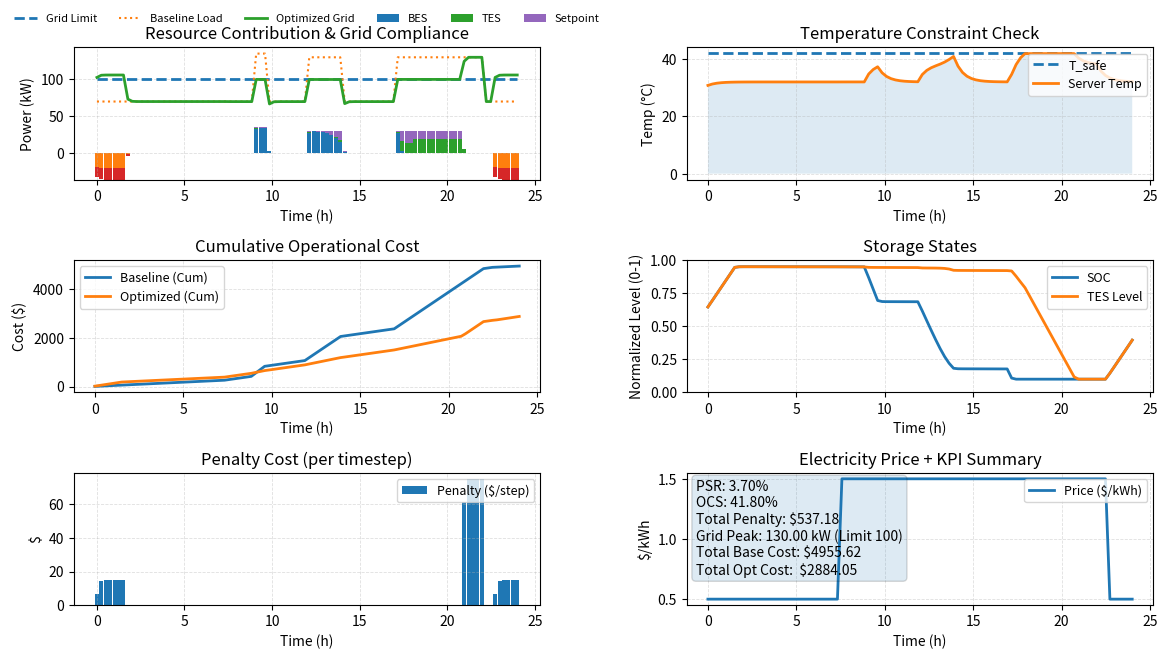

Write the Python code that produced this figure.
import numpy as np
import matplotlib.pyplot as plt
from scipy.optimize import minimize


# ==========================================================
# 1) Scenario / Parameters
# ==========================================================
def generate_scenario(steps=96):
    time_h = np.linspace(0, 24, steps)
    dt_h = 24.0 / steps

    base_load = np.ones(steps) * 70.0
    base_load[36:39] = 135.0
    base_load[48:56] = 130.0
    base_load[68:88] = 130.0

    base_price = 0.5
    peak_price = 1.5
    price = np.ones(steps) * base_price
    price[30:90] = peak_price

    return time_h, dt_h, base_load, price


def default_params():
    return {
        "grid_limit_kw": 100.0,
        "penalty_rate_per_kwh": 10.0,

        "bes_cap_kwh": 100.0,
        "tes_cap_kwh_th": 80.0,

        "tau_up": 1.5,
        "d0": 3.5,
        "k_b": 2.0,
        "k_tes": 0.8,

        "T_safe": 42.0,
        "T_amb": 25.0,
        "phys_params": {"a": 0.04, "b": 0.15, "c": 0.4},
    }


# ==========================================================
# 2) Optimization Core
# ==========================================================
def solve_qp(
    delta_P, u_ref, u_prev, price_k,
    soc, tes_lvl, T_curr, T_safe, T_amb,
    load_k, bes_cap_kwh, tes_cap_kwh, phys_params, dt_h
):
    BES_POWER_LIM = bes_cap_kwh * 0.8
    TES_POWER_LIM = tes_cap_kwh * 0.6

    a, b, c = phys_params["a"], phys_params["b"], phys_params["c"]

    def objective(u):
        p_b, p_t, p_s = u
        J_track = 10.0 * ((p_b - u_ref[0]) ** 2 + (p_t - u_ref[1]) ** 2 + (p_s - u_ref[2]) ** 2)
        J_smooth = 1.0 * ((p_b - u_prev[0]) ** 2 + (p_t - u_prev[1]) ** 2 + (p_s - u_prev[2]) ** 2)
        J_econ = -0.5 * price_k * (p_b + p_t + p_s)
        return J_track + J_smooth + J_econ

    cons = []

    # Peak shaving requirement
    if delta_P > 0:
        cons.append({"type": "ineq", "fun": lambda u: (u[0] + u[1] + u[2]) - delta_P})

    # Battery energy limits
    max_dis_b = max(0.0, (soc - 0.10) * bes_cap_kwh) / dt_h
    max_chg_b = max(0.0, (0.95 - soc) * bes_cap_kwh) / dt_h
    cons.append({"type": "ineq", "fun": lambda u: max_dis_b - u[0]})
    cons.append({"type": "ineq", "fun": lambda u: u[0] + max_chg_b})

    # TES energy limits
    max_dis_t = max(0.0, (tes_lvl - 0.10) * tes_cap_kwh) / dt_h
    max_chg_t = max(0.0, (0.95 - tes_lvl) * tes_cap_kwh) / dt_h
    cons.append({"type": "ineq", "fun": lambda u: max_dis_t - u[1]})
    cons.append({"type": "ineq", "fun": lambda u: u[1] + max_chg_t})

    # Thermal safety
    def thermal_safety_constraint(u):
        p_s = u[2]
        T_next_pred = T_curr + (a * load_k) + (b * p_s) - c * (T_curr - T_amb)
        return (T_safe - 0.10) - T_next_pred

    cons.append({"type": "ineq", "fun": thermal_safety_constraint})

    bnds = (
        (-BES_POWER_LIM, BES_POWER_LIM),
        (-TES_POWER_LIM, TES_POWER_LIM),
        (0.0, 60.0),
    )

    res = minimize(objective, x0=np.array(u_ref, dtype=float),
                   bounds=bnds, constraints=cons, method="SLSQP")

    if not res.success:
        p_b = min(u_ref[0], max_dis_b)
        p_t = min(u_ref[1], max_dis_t)
        p_s = 0.0
        return np.array([p_b, p_t, p_s], dtype=float)

    return res.x


def run_simulation(time_h, dt_h, base_load, price, params):
    steps = len(base_load)

    grid_limit = params["grid_limit_kw"]
    penalty_rate = params["penalty_rate_per_kwh"]
    bes_cap = params["bes_cap_kwh"]
    tes_cap = params["tes_cap_kwh_th"]
    tau_up = params["tau_up"]
    d0 = params["d0"]
    k_b = params["k_b"]
    k_tes = params["k_tes"]
    T_safe = params["T_safe"]
    T_amb = params["T_amb"]
    phys_params = params["phys_params"]

    d_k = 0.0
    soc = 0.6
    tes_lvl = 0.6
    T_curr = 30.0
    u_prev = np.array([0.0, 0.0, 0.0], dtype=float)

    data = {k: [] for k in ["Grid", "BES", "TES", "Setpoint",
                            "d_k", "SOC", "TES_lvl", "T_curr",
                            "Cost_Base", "Cost_Opt", "Penalty"]}

    for k in range(steps):
        load_k = base_load[k]
        price_k = price[k]
        delta_P = load_k - grid_limit

        # duration memory
        if delta_P > 0:
            d_k = min(d_k + dt_h * (1.0 / tau_up), 10.0)
        else:
            d_k = max(d_k - 0.5, 0.0)

        # reference
        u_ref = np.array([0.0, 0.0, 0.0], dtype=float)

        # charging
        if price_k < 0.6 and delta_P <= 0:
            if soc < 0.9:
                u_ref[0] = -0.2 * bes_cap
            if tes_lvl < 0.9:
                u_ref[1] = -0.2 * tes_cap

        # discharging softmax
        if delta_P > 0:
            s_b = 8.0 - k_b * d_k - 2.0 * (1.0 - soc)
            s_t = 6.0 - k_tes * (d_k - d0) ** 2
            s_s = 2.0 + 1.2 * d_k

            scores = np.array([s_b, s_t, s_s], dtype=float)
            exp_scores = np.exp(scores - np.max(scores))
            alphas = exp_scores / np.sum(exp_scores)
            u_ref = alphas * delta_P

        u_opt = solve_qp(
            delta_P, u_ref, u_prev, price_k,
            soc, tes_lvl, T_curr, T_safe, T_amb,
            load_k, bes_cap, tes_cap, phys_params, dt_h
        )
        p_b, p_t, p_s = u_opt

        # state update
        soc = np.clip(soc - (p_b * dt_h) / bes_cap, 0.0, 1.0)
        tes_lvl = np.clip(tes_lvl - (p_t * dt_h) / tes_cap, 0.0, 1.0)

        T_curr = T_curr + (phys_params["a"] * load_k) + (phys_params["b"] * p_s) - phys_params["c"] * (T_curr - T_amb)

        # economics
        p_grid_opt = load_k - np.sum(u_opt)

        cost_base = load_k * price_k * dt_h
        if load_k > grid_limit:
            cost_base += (load_k - grid_limit) * penalty_rate * dt_h

        cost_opt = p_grid_opt * price_k * dt_h
        penalty = 0.0
        if p_grid_opt > grid_limit + 0.01:
            excess = p_grid_opt - grid_limit
            penalty = excess * penalty_rate * dt_h
            cost_opt += penalty

        # record
        data["Grid"].append(p_grid_opt)
        data["BES"].append(p_b)
        data["TES"].append(p_t)
        data["Setpoint"].append(p_s)
        data["d_k"].append(d_k)
        data["SOC"].append(soc)
        data["TES_lvl"].append(tes_lvl)
        data["T_curr"].append(T_curr)
        data["Cost_Base"].append(cost_base)
        data["Cost_Opt"].append(cost_opt)
        data["Penalty"].append(penalty)

        u_prev = u_opt

    for k in data:
        data[k] = np.array(data[k], dtype=float)

    return data


# ==========================================================
# 3) Metrics + Plotting (Matplotlib)
# ==========================================================
def compute_kpis(base_load, res, grid_limit):
    max_base = float(np.max(base_load))
    max_opt = float(np.max(res["Grid"]))
    psr = (max_base - max_opt) / max_base * 100.0

    sum_base = float(np.sum(res["Cost_Base"]))
    sum_opt = float(np.sum(res["Cost_Opt"]))
    ocs = (sum_base - sum_opt) / sum_base * 100.0 if sum_base > 1e-9 else 0.0

    total_penalty = float(np.sum(res["Penalty"]))

    return psr, ocs, total_penalty, max_opt, sum_base, sum_opt


def _stacked_pos_neg_bars(ax, x, series_list, labels, width):
    """
    Stacks bars correctly even if each series contains positive and negative values.
    Draw positives stacked upward; negatives stacked downward.
    """
    pos_base = np.zeros_like(x, dtype=float)
    neg_base = np.zeros_like(x, dtype=float)

    for y, lab in zip(series_list, labels):
        y = np.asarray(y, dtype=float)
        y_pos = np.clip(y, 0, None)
        y_neg = np.clip(y, None, 0)

        ax.bar(x, y_pos, width=width, bottom=pos_base, label=lab)
        ax.bar(x, y_neg, width=width, bottom=neg_base)

        pos_base += y_pos
        neg_base += y_neg


def plot_all_matplotlib(time_h, base_load, price, res, params):
    grid_limit = params["grid_limit_kw"]
    T_safe = params["T_safe"]

    psr, ocs, total_penalty, max_opt, sum_base, sum_opt = compute_kpis(base_load, res, grid_limit)

    # dashboard layout
    fig, axes = plt.subplots(3, 2, figsize=(12, 7))
    ax1, ax2 = axes[0]
    ax3, ax4 = axes[1]
    ax5, ax6 = axes[2]
    for ax in (ax1, ax2, ax3, ax4, ax5, ax6):
            ax.grid(True, which="major", linestyle="--", linewidth=0.6, alpha=0.4)
    # 1) Dispatch + stacked bars
    ax1.plot(time_h, [grid_limit] * len(time_h), linestyle="--", linewidth=2, label="Grid Limit")
    ax1.plot(time_h, base_load, linestyle=":", linewidth=1.5, label="Baseline Load")
    ax1.plot(time_h, res["Grid"], linewidth=2, label="Optimized Grid")

    # bars: use dt-based width in "hours"
    width = (time_h[1] - time_h[0]) * 0.9
    _stacked_pos_neg_bars(
        ax1, time_h,
        [res["BES"], res["TES"], res["Setpoint"]],
        ["BES", "TES", "Setpoint"],
        width=width
    )
    ax1.set_title("Resource Contribution & Grid Compliance")
    ax1.set_xlabel("Time (h)")
    ax1.set_ylabel("Power (kW)")
    ax1.legend(loc="lower center", bbox_to_anchor=(0.5, 1.1), ncol=6, fontsize=8, frameon=False)

    # 2) Thermal
    ax2.plot(time_h, [T_safe] * len(time_h), linestyle="--", linewidth=2, label="T_safe")
    ax2.plot(time_h, res["T_curr"], linewidth=2, label="Server Temp")
    ax2.fill_between(time_h, 0, res["T_curr"], alpha=0.15)
    ax2.set_title("Temperature Constraint Check")
    ax2.set_xlabel("Time (h)")
    ax2.set_ylabel("Temp (°C)")
    ax2.legend(loc="upper right", fontsize=9)

    # 3) Cumulative cost
    ax3.plot(time_h, np.cumsum(res["Cost_Base"]), linewidth=2, label="Baseline (Cum)")
    ax3.plot(time_h, np.cumsum(res["Cost_Opt"]), linewidth=2, label="Optimized (Cum)")
    ax3.set_title("Cumulative Operational Cost")
    ax3.set_xlabel("Time (h)")
    ax3.set_ylabel("Cost ($)")
    ax3.legend(loc="upper left", fontsize=9)

    # 4) SOC / TES level
    ax4.plot(time_h, res["SOC"], linewidth=2, label="SOC")
    ax4.plot(time_h, res["TES_lvl"], linewidth=2, label="TES Level")
    ax4.set_title("Storage States")
    ax4.set_xlabel("Time (h)")
    ax4.set_ylabel("Normalized Level (0-1)")
    ax4.set_ylim(0, 1)
    ax4.legend(loc="upper right", fontsize=9)

    # 5) Penalty per step
    ax5.bar(time_h, res["Penalty"], width=width, label="Penalty ($/step)")
    ax5.set_title("Penalty Cost (per timestep)")
    ax5.set_xlabel("Time (h)")
    ax5.set_ylabel("$")
    ax5.legend(loc="upper right", fontsize=9)

    # 6) Price curve + KPI text
    ax6.plot(time_h, price, linewidth=2, label="Price ($/kWh)")
    ax6.set_title("Electricity Price + KPI Summary")
    ax6.set_xlabel("Time (h)")
    ax6.set_ylabel("$/kWh")
    ax6.legend(loc="upper right", fontsize=9)

    kpi_text = (
        f"PSR: {psr:.2f}%\n"
        f"OCS: {ocs:.2f}%\n"
        f"Total Penalty: ${total_penalty:.2f}\n"
        f"Grid Peak: {max_opt:.2f} kW (Limit {grid_limit:.0f})\n"
        f"Total Base Cost: ${sum_base:.2f}\n"
        f"Total Opt Cost:  ${sum_opt:.2f}"
    )
    ax6.text(0.02, 0.95, kpi_text, transform=ax6.transAxes, va="top", ha="left",
             bbox=dict(boxstyle="round", alpha=0.15))

    plt.tight_layout(rect=[0, 0, 1, 0.96])
    plt.show()


# ==========================================================
# 4) Main
# ==========================================================
def main():
    params = default_params()
    time_h, dt_h, base_load, price = generate_scenario(steps=96)
    res = run_simulation(time_h, dt_h, base_load, price, params)
    plot_all_matplotlib(time_h, base_load, price, res, params)


if __name__ == "__main__":
    main()
